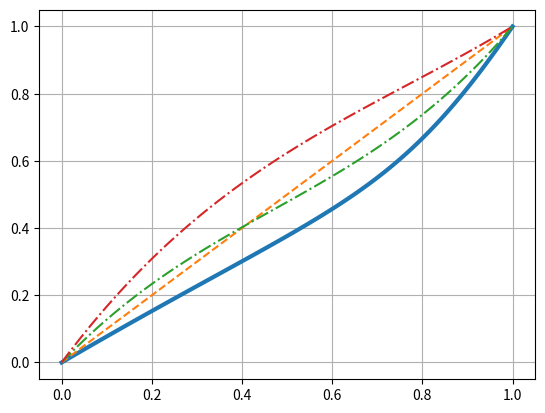

Generate this figure with matplotlib:
import numpy as np
import matplotlib.pyplot as plt


# 缓动函数
def easeInSine(x):
    return 1 - np.cos((x * np.pi) / 2)


def easeOutSine(x):
    return np.sin((x * np.pi) / 2)


def easeInOutSine(x):
    return -(np.cos(np.pi * x) - 1) / 2


def easeInQuad(x):
    return x * x


def easeOutQuad(x):
    return 1 - (1 - x) * (1 - x)


def easeInOutQuad(x):
    if x < 0.5:
        return 2 * x * x
    else:
        return 1 - pow(-2 * x + 2, 2) / 2


def easeInCubic(x):
    return x * x * x


def easeOutCubic(x):
    return 1 - pow(1 - x, 3)


def easeInOutCubic(x):
    if x < 0.5:
        return 4 * x * x * x
    else:
        return 1 - pow(-2 * x + 2, 3) / 2


def easeInQuart(x):
    return x * x * x * x


def easeOutQuart(x):
    return 1 - pow(1 - x, 4)


def easeInOutQuart(x):
    if x < 0.5:
        return 8 * x * x * x * x
    else:
        return 1 - pow(-2 * x + 2, 4) / 2


def easeInQuint(x):
    return x * x * x * x * x


def easeOutQuint(x):
    return 1 - pow(1 - x, 5)


def easeInOutQuint(x):
    if x < 0.5:
        return 16 * x * x * x * x * x
    else:
        return 1 - pow(-2 * x + 2, 5) / 2


def easeInExpo(x):
    if x == 0:
        return 0
    else:
        return pow(2, 10 * x - 10)  #可调


def easeOutExpo(x):
    if x == 1:
        return 1
    else:
        return 1 - pow(2, -10 * x)  #可调


def easeInOutExpo(x):
    if x == 0:
        return 0
    elif x == 1:
        return 1
    elif x < 0.5:
        return pow(2, 20 * x - 10) / 2  #可调
    else:
        return (2 - pow(2, -20 * x + 10)) / 2  #可调


def easeInCirc(x):
    return 1 - np.sqrt(1 - pow(x, 2))  #可调


def easeOutCirc(x):
    return np.sqrt(1 - pow(x - 1, 2))  #可调


def easeInOutCirc(x):
    if x < 0.5:
        return (1 - np.sqrt(1 - pow(2 * x, 2))) / 2  #可调
    else:
        return (np.sqrt(1 - pow(-2 * x + 2, 2)) + 1) / 2  #可调


def easeInBack(x):
    c1 = 1.70158  # 可调
    c3 = c1 + 1

    return c3 * x * x * x - c1 * x * x


def easeOutBack(x):
    c1 = 1.70158  # 可调
    c3 = c1 + 1

    return 1 + c3 * pow(x - 1, 3) + c1 * pow(x - 1, 2)


def easeInOutBack(x):
    c1 = 1.70158  # 可调
    c2 = c1 * 1.525
    if x < 0.5:
        return (pow(2 * x, 2) * ((c2 + 1) * 2 * x - c2)) / 2
    else:
        return (pow(2 * x - 2, 2) * ((c2 + 1) * (x * 2 - 2) + c2) + 2) / 2


def easeInElastic(x):
    c4 = (2 * np.pi) / 3  # 可调

    if x == 0:
        return 0
    elif x == 1:
        return 1
    else:
        return -pow(2, 10 * x - 10) * np.sin((x * 10 - 10.75) * c4)


def easeOutElastic(x):
    c4 = (2 * np.pi) / 3  # 可调

    if x == 0:
        return 0
    elif x == 1:
        return 1
    else:
        return pow(2, -10 * x) * np.sin((x * 10 - 0.75) * c4) + 1


def easeInOutElastic(x):
    c5 = (2 * np.pi) / 4.5  # 可调

    if x == 0:
        return 0
    elif x == 1:
        return 1
    elif x < 0.5:
        return -(pow(2, 20 * x - 10) * np.sin((20 * x - 11.125) * c5)) / 2
    else:
        return (pow(2, -20 * x + 10) * np.sin((20 * x - 11.125) * c5)) / 2 + 1


def easeInBounce(x):
    return 1 - easeOutBounce(1 - x)


def easeOutBounce(x):
    n1 = 7.625
    d1 = 2.75
    if x < 1 / d1:
        return n1 * x * x
    elif x < 2 / d1:
        x -= 1.5 / d1
        return n1 * x * x + 0.75

    elif x < 2.5 / d1:
        x -= 2.25 / d1
        return n1 * x * x + 0.9375
    else:
        x -= 2.625 / d1
        return n1 * x * x + 0.984375


def easeInOutBounce(x):
    if x < 0.5:
        return 1 - easeOutBounce(1 - 2 * x) / 2
    else:
        return 1 + easeOutBounce(2 * x - 1) / 2


def ehEaseInElasticBounce(x):
    c4 = (2 * np.pi) / 3  # 可调

    if x == 0:
        return 0
    elif x == 1:
        return 1
    else:
        return abs(-pow(2, 10 * x - 10) * np.sin((x * 10 - 10.75) * c4))


def ehEaseOutElasticBounce(x):
    c4 = (2 * np.pi) / 3  # 可调

    if x == 0:
        return 0
    elif x == 1:
        return 1
    else:
        y = pow(2, -10 * x) * np.sin((x * 10 - 0.75) * c4) + 1
        if y > 1:
            y = 2 - y
        return y


def ehEaseInOutElasticBounce(x):
    c5 = (2 * np.pi) / 4.5  # 可调

    if x == 0:
        return 0
    elif x == 1:
        return 1
    elif x < 0.5:
        return abs(-(pow(2, 20 * x - 10) * np.sin((20 * x - 11.125) * c5)) / 2)
    else:
        y = (pow(2, -20 * x + 10) * np.sin((20 * x - 11.125) * c5)) / 2 + 1
        if y > 1:
            y = 2 - y
        return y


def ehEaseCustom(x):
    return 1 - easeOutBounce(x)

def ehTest(x):
    return (1-np.cos(x))/2


# 绘制缓动曲线
def plotEaseCurve(func):
    x = np.arange(0, 1.0005, 0.001)
    ret = []
    for t in x:
        ret.append(func(t))
    y = np.array(ret)

    plt.plot(x, y, linewidth=3)
    plt.title(func.__name__)
    plt.grid()
    plt.show()


# 绘制三次贝塞尔曲线
def plotCubicBezier(p1_x, p1_y, p2_x, p2_y):
    # 三次贝塞尔
    def cubic_bezier(t, p0, p1, p2, p3):
        mat = np.array([[-1, 3, -3, 1], [3, -6, 3, 0], [-3, 3, 0, 0],
                        [1, 0, 0, 0]])
        left = np.array([t * t * t, t * t, t, 1]).reshape(1, 4)
        right = np.array([p0, p1, p2, p3]).reshape(4, 1)
        # return p0*pow(1-t,3)+3*p1*t*pow(1-t,2)+3*p2*pow(t,2)*(1-t)+p3*pow(t,3)
        return np.matmul(np.matmul(left, mat), right)[0][0]

    t = np.arange(0, 1.005, 0.01)
    x = []
    y = []
    for ti in t:
        x.append(cubic_bezier(ti, 0, p1_x, p2_x, 1))
        y.append(cubic_bezier(ti, 0, p1_y, p2_y, 1))
    x = np.array(x)
    y = np.array(y)
    str_x = ""
    for xi in x:
        str_x+="{:.5f},".format(xi)
    
    str_y = ""
    for yi in y:
        str_y+="{:.5f},".format(yi)
        

    print("x size =",len(x))
    print("y size =",len(y))
    print(str_x)
    print(str_y)
    plt.plot(x, y, linewidth=3)
    plt.plot(t, t, linestyle='--')
    plt.plot(t,y,linestyle='-.')
    plt.plot(t,x,linestyle='-.')
    plt.grid()
    plt.show()


plotCubicBezier(.6,.47,.73,.47)